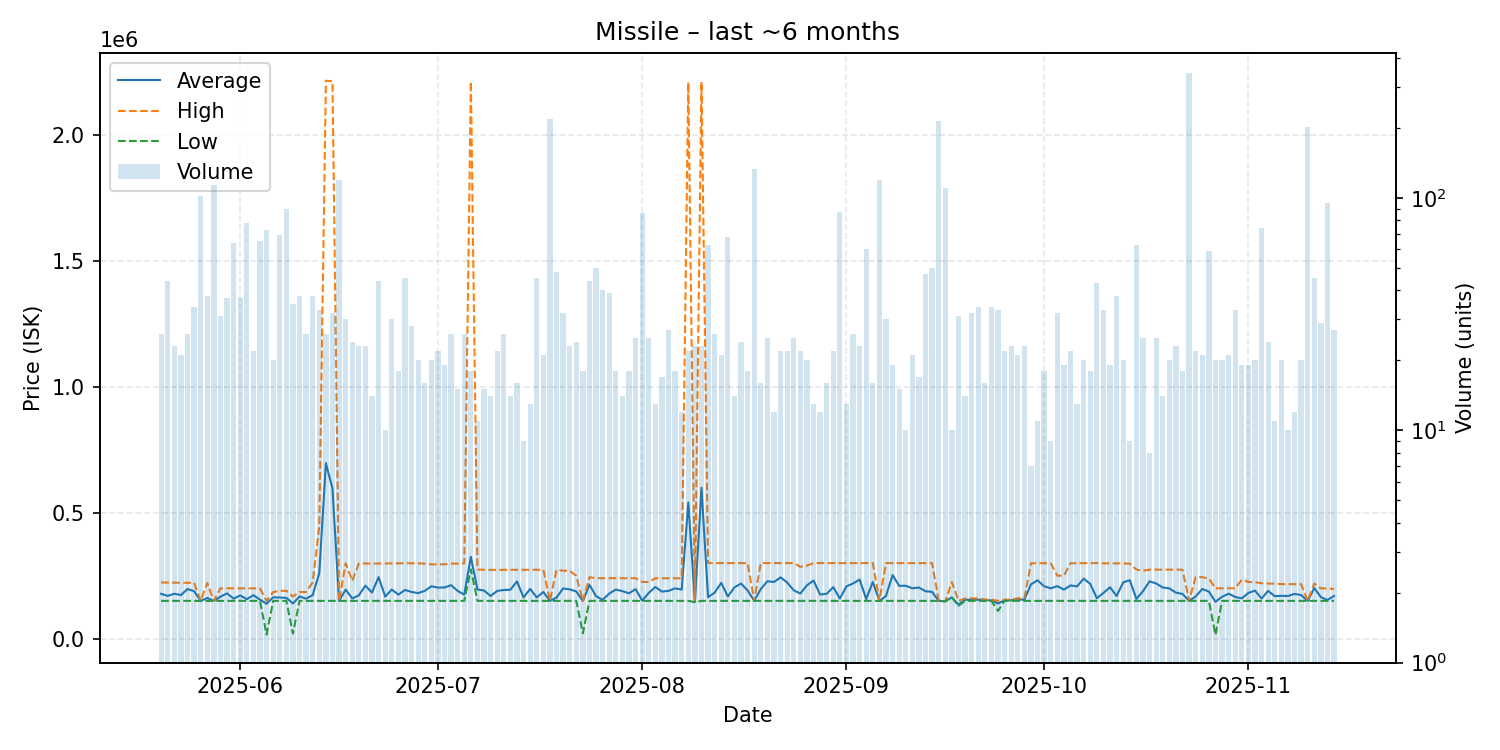

The data file committed next to this chart (first rows):
date, average, highest, lowest, order_count, volume
2025-05-20, 177854, 223100, 150000, 26, 26
2025-05-21, 169811, 222600, 150000, 25, 44
2025-05-22, 178139, 222300, 150000, 23, 23
2025-05-23, 173000, 221800, 150000, 19, 21
2025-05-24, 196912, 221700, 150000, 26, 26
2025-05-25, 188547, 221600, 150000, 26, 34
2025-05-26, 150000, 150000, 150000, 24, 102
2025-05-27, 161424, 220900, 150000, 33, 38
2025-05-28, 150000, 150000, 150000, 28, 114
2025-05-29, 166569, 199900, 150000, 31, 31
2025-05-30, 179646, 199800, 150000, 35, 37
2025-05-31, 158821, 200000, 150000, 31, 64
2025-06-01, 171942, 199800, 150000, 37, 37
2025-06-02, 156568, 199800, 150000, 49, 78
2025-06-03, 172555, 199700, 150000, 22, 22
2025-06-04, 154799, 199600, 150000, 23, 65
2025-06-05, 138485, 150000, 16000, 31, 73
2025-06-06, 163975, 184900, 150000, 20, 20
2025-06-07, 163377, 189800, 150000, 46, 69
2025-06-08, 161858, 189900, 150000, 40, 90
2025-06-09, 139831, 167500, 20040, 29, 35
2025-06-10, 167461, 184900, 150000, 38, 38
2025-06-11, 158654, 185000, 150000, 26, 26
2025-06-12, 172942, 223800, 150000, 36, 38
2025-06-13, 260867, 448900, 150000, 28, 33
2025-06-14, 696358, 2215000, 150000, 26, 26
2025-06-15, 595819, 2213000, 150000, 22, 32
2025-06-16, 150000, 150000, 150000, 20, 119
2025-06-17, 194467, 299000, 150000, 27, 30
2025-06-18, 159833, 229250, 150000, 21, 24
2025-06-19, 171831, 298400, 150000, 14, 23
2025-06-20, 210352, 298400, 150000, 22, 23
2025-06-21, 183038, 298200, 150000, 14, 14
2025-06-22, 244261, 298200, 150000, 25, 44
2025-06-23, 167140, 298100, 150000, 10, 10
2025-06-24, 194800, 299000, 150000, 21, 30
2025-06-25, 174833, 299000, 150000, 17, 18
2025-06-26, 193222, 300000, 150000, 24, 45
2025-06-27, 185368, 299000, 150000, 27, 28
2025-06-28, 180900, 299000, 150000, 19, 20
2025-06-29, 189669, 297900, 150000, 15, 16
2025-06-30, 208000, 295000, 150000, 20, 20
2025-07-01, 202727, 295000, 150000, 21, 22
2025-07-02, 203158, 295000, 150000, 19, 19
2025-07-03, 212342, 297900, 150000, 23, 26
2025-07-04, 189433, 297900, 150000, 14, 15
2025-07-05, 174754, 299000, 150000, 17, 26
2025-07-06, 324911, 2211000, 275000, 17, 18
2025-07-07, 195273, 274500, 150000, 11, 11
2025-07-08, 191167, 273500, 150000, 14, 15
2025-07-09, 169429, 273000, 150000, 13, 14
2025-07-10, 189727, 273000, 150000, 22, 22
2025-07-11, 193115, 273000, 150000, 26, 26
2025-07-12, 194107, 273500, 150000, 14, 14
2025-07-13, 227188, 273500, 150000, 15, 16
2025-07-14, 163722, 273500, 150000, 9, 9
2025-07-15, 197500, 273500, 150000, 13, 13
2025-07-16, 163722, 273500, 150000, 16, 45
2025-07-17, 185286, 273500, 150000, 12, 21
2025-07-18, 150000, 150000, 150000, 21, 219
... 119 more rows
